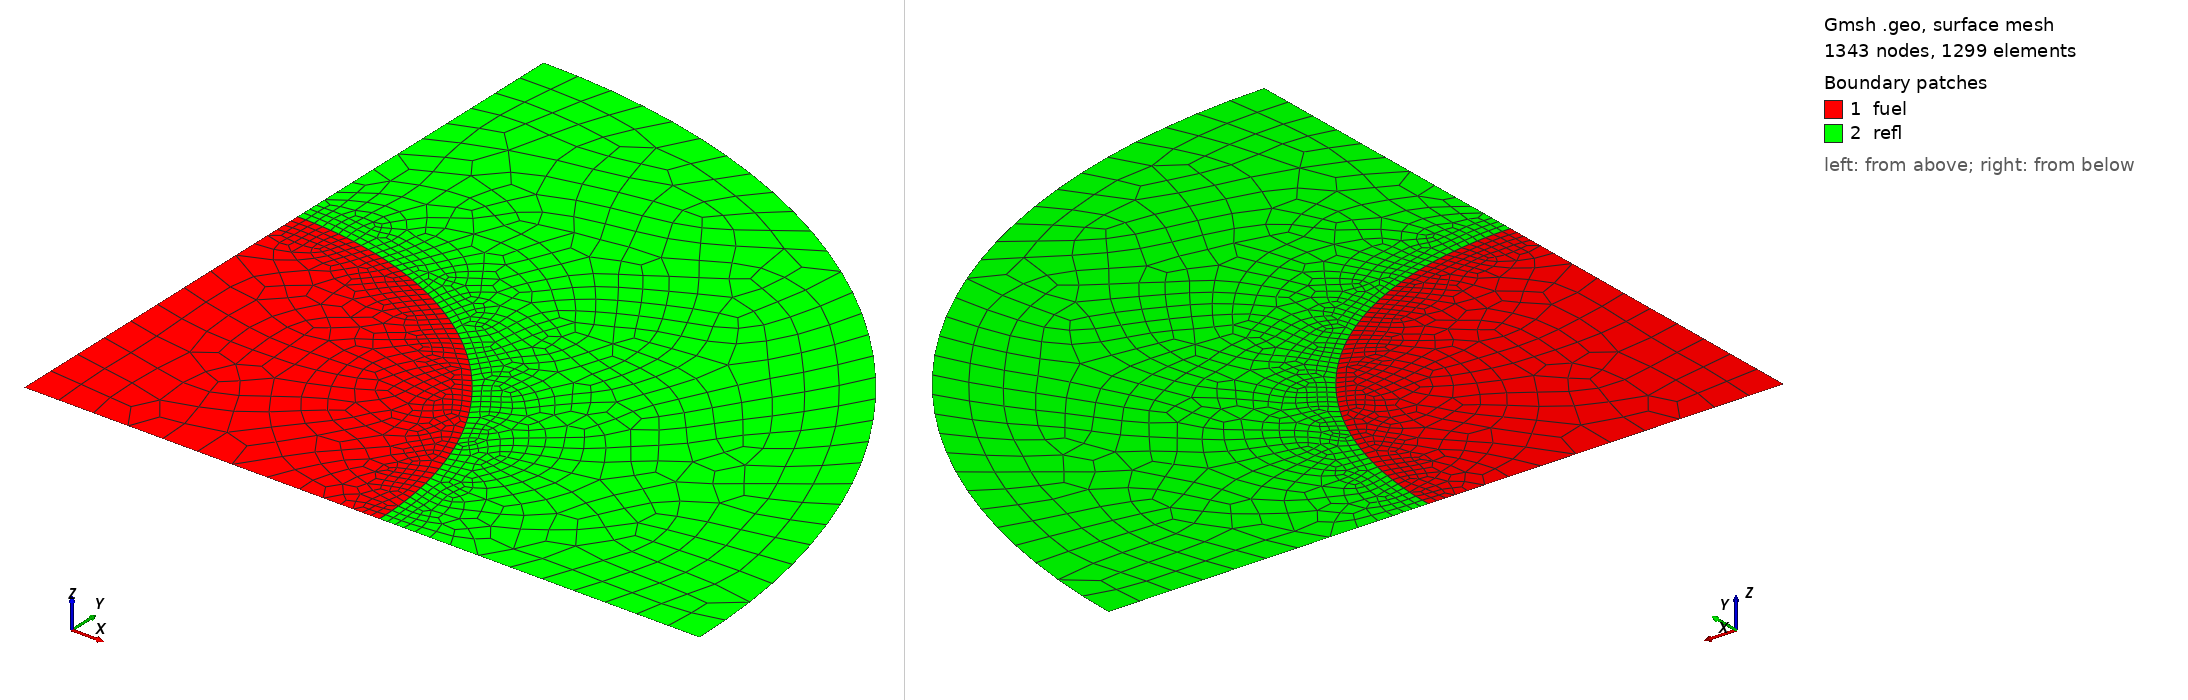

Gmsh geometry script, surface-meshed: 1343 nodes, 1299 surface elements. Boundary patches (legend numbers): 1 fuel, 2 refl. Left view from above one corner, right view from below the opposite corner. Legend entries are the model's physical surfaces. The drawing asked Gmsh for element sizes between 1% and 20% of the model's largest extent; the script's own settings can give other sizes.

=== la-p09-PUb-H2O_1-1-0-CY.geo (drawn) ===
rc = 3.397610;
h_refl = 3.063725;
n = 20;

SetFactory("OpenCASCADE");
Point(1) = {0, 0, 0};
Point(2) = {rc, 0, 0};
Point(3) = {0, rc, 0};
Point(4) = {rc+h_refl, 0, 0};
Point(5) = {0, rc+h_refl, 0};

Line(1) = {3, 1};
Line(2) = {1, 2};
Circle(3) = {2, 1, 3};
Curve Loop(1) = {3, 1, 2};
Plane Surface(1) = {1};

Line(4) = {2, 4};
Line(5) = {5, 3};
Circle(6) = {4, 1, 5};
Curve Loop(2) = {4, 6, 5, -3};
Plane Surface(2) = {2};


Physical Surface("fuel") = {1};
Physical Surface("refl") = {2};
Physical Curve("mirror", 7) = {5, 1, 2, 4};
Physical Curve("vacuum", 8) = {6};


Mesh.MeshSizeMax = rc/(0.5*n);
Mesh.MeshSizeMin = rc/(2*n);
Mesh.Optimize = 1;
Mesh.OptimizeNetgen = 1;
Mesh.Algorithm = 8;
Mesh.ElementOrder = 1;
Mesh.RecombineAll = 1;


// local refinements
Field[1] = Distance;
Field[1].EdgesList = {3};
Field[2] = Threshold;
Field[2].IField = 1;
Field[2].LcMin = Mesh.MeshSizeMin;
Field[2].LcMax = Mesh.MeshSizeMax;
Field[2].DistMin = 4*Mesh.MeshSizeMin;
Field[2].DistMax = 8*Mesh.MeshSizeMin;
Background Field = {2};
